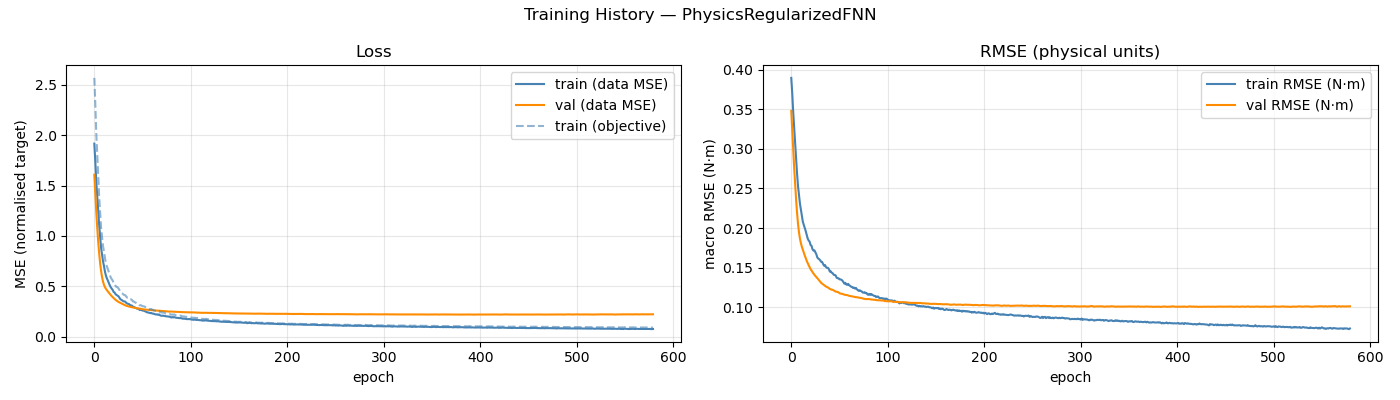

Source data for this figure (header and first rows):
epoch, train_loss, val_loss, train_rmse, val_rmse, train_loss_obj
1, 1.917, 1.608, 0.3895, 0.3479, 2.57
2, 1.739, 1.416, 0.3702, 0.323, 2.311
3, 1.539, 1.24, 0.3463, 0.2989, 2.019
4, 1.399, 1.083, 0.3267, 0.2761, 1.804
5, 1.247, 0.9456, 0.3056, 0.255, 1.584
6, 1.109, 0.8276, 0.2866, 0.2359, 1.391
7, 0.9964, 0.729, 0.2687, 0.2191, 1.228
8, 0.8815, 0.6514, 0.2529, 0.2053, 1.079
9, 0.817, 0.5916, 0.2412, 0.1946, 0.9868
10, 0.748, 0.5469, 0.2308, 0.1866, 0.8998
11, 0.7015, 0.515, 0.2232, 0.1808, 0.8444
12, 0.6453, 0.4921, 0.2154, 0.1763, 0.7812
13, 0.6067, 0.4749, 0.2079, 0.1725, 0.726
14, 0.5781, 0.4616, 0.2039, 0.169, 0.6982
15, 0.5576, 0.4493, 0.2003, 0.1653, 0.6717
16, 0.5333, 0.4373, 0.1961, 0.1619, 0.6416
17, 0.5099, 0.425, 0.1912, 0.1587, 0.6132
18, 0.491, 0.4133, 0.1869, 0.1559, 0.5876
19, 0.4766, 0.4023, 0.1843, 0.1532, 0.5713
20, 0.4649, 0.3925, 0.1829, 0.1507, 0.5579
21, 0.4437, 0.3829, 0.1786, 0.1483, 0.5316
22, 0.4381, 0.3743, 0.1777, 0.1463, 0.5262
23, 0.4216, 0.366, 0.1733, 0.1444, 0.504
24, 0.4137, 0.3581, 0.1716, 0.1426, 0.4934
25, 0.407, 0.3509, 0.1719, 0.141, 0.4905
26, 0.4011, 0.3451, 0.1695, 0.1396, 0.4799
27, 0.3869, 0.3401, 0.1669, 0.1382, 0.4643
28, 0.3718, 0.3353, 0.1629, 0.1368, 0.4437
29, 0.3661, 0.3298, 0.1615, 0.1352, 0.435
30, 0.3596, 0.3245, 0.1607, 0.1337, 0.4295
31, 0.3519, 0.3192, 0.1592, 0.1322, 0.4201
32, 0.35, 0.3146, 0.1574, 0.1309, 0.4133
33, 0.3477, 0.311, 0.1572, 0.1298, 0.4124
34, 0.336, 0.3077, 0.1546, 0.129, 0.3983
35, 0.329, 0.3043, 0.1526, 0.128, 0.388
36, 0.3266, 0.3015, 0.1533, 0.1269, 0.3897
37, 0.3231, 0.2988, 0.1508, 0.1261, 0.3812
38, 0.3109, 0.296, 0.1498, 0.1256, 0.3698
39, 0.311, 0.2936, 0.1498, 0.125, 0.3709
40, 0.3079, 0.2915, 0.1481, 0.1241, 0.3638
41, 0.2956, 0.2898, 0.145, 0.1233, 0.3501
42, 0.2953, 0.2879, 0.1453, 0.1226, 0.349
43, 0.2884, 0.2864, 0.1436, 0.1222, 0.3409
44, 0.2855, 0.285, 0.1429, 0.122, 0.3367
45, 0.2783, 0.2836, 0.141, 0.1213, 0.3283
46, 0.2777, 0.282, 0.1408, 0.1205, 0.327
47, 0.2746, 0.2796, 0.1403, 0.1199, 0.3253
48, 0.2645, 0.2773, 0.1373, 0.1195, 0.3115
49, 0.2676, 0.2757, 0.1367, 0.1195, 0.3115
50, 0.2632, 0.2738, 0.1367, 0.1188, 0.3088
51, 0.2592, 0.2721, 0.1353, 0.1178, 0.3023
52, 0.2582, 0.2709, 0.1352, 0.1174, 0.3015
53, 0.2542, 0.2695, 0.1348, 0.1171, 0.2987
54, 0.2501, 0.2684, 0.1337, 0.117, 0.2932
55, 0.2449, 0.2673, 0.1319, 0.1164, 0.2866
56, 0.2403, 0.267, 0.1298, 0.1159, 0.2795
57, 0.2403, 0.2665, 0.1309, 0.1157, 0.2815
58, 0.2364, 0.2655, 0.1287, 0.1155, 0.2742
59, 0.2332, 0.2647, 0.1284, 0.1154, 0.271
60, 0.2359, 0.2635, 0.1296, 0.1149, 0.2747
... 520 more rows
